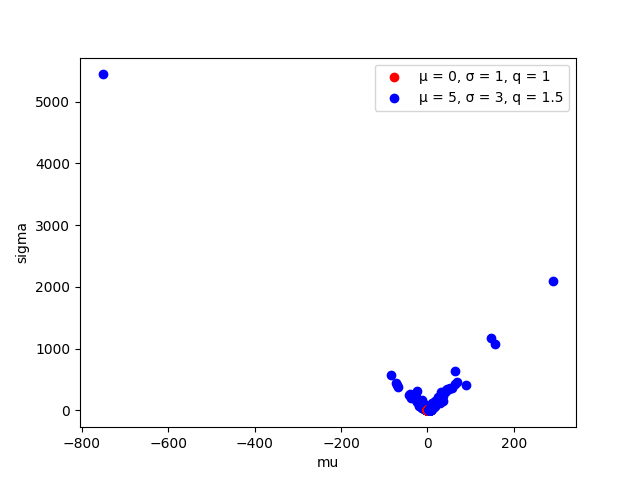

The file beside this chart, header and first rows:
mu, sigma, label
-0.0594, 0.929, 0
0.08548, 1.002, 0
0.103, 0.8333, 0
0.06494, 1.044, 0
0.05479, 1.023, 0
0.1412, 1.07, 0
0.04042, 0.7691, 0
0.05153, 0.9189, 0
0.131, 1.051, 0
-0.1404, 1.033, 0
0.2563, 0.7646, 0
-0.1062, 0.8597, 0
-0.2377, 1.049, 0
0.07931, 0.9441, 0
-0.3103, 0.96, 0
0.04771, 1.009, 0
0.2657, 1.137, 0
-0.1192, 0.8353, 0
0.169, 1.05, 0
0.03042, 1.111, 0
-0.05123, 1.045, 0
0.187, 1.014, 0
0.1123, 0.9578, 0
-0.1254, 1.031, 0
0.3666, 0.9324, 0
0.172, 1.097, 0
-0.1132, 0.8402, 0
-0.09711, 0.945, 0
0.09732, 1.022, 0
-0.1251, 1.11, 0
-0.008008, 0.8891, 0
-0.008002, 0.9029, 0
-0.1123, 1.097, 0
0.1249, 0.933, 0
0.07485, 0.947, 0
-0.02633, 1.04, 0
-0.04588, 0.8104, 0
-0.3859, 1.016, 0
-0.1006, 0.8431, 0
-0.2001, 1.144, 0
0.1201, 0.8836, 0
0.2432, 0.9159, 0
0.1818, 1.047, 0
-0.1749, 1.046, 0
0.009038, 0.847, 0
0.1232, 1, 0
0.04434, 1.01, 0
-0.1171, 0.9766, 0
-0.03126, 1.052, 0
0.05144, 1.005, 0
-0.08912, 0.9497, 0
-0.3041, 1.146, 0
0.1694, 0.8013, 0
0.04542, 1.07, 0
0.2109, 1.034, 0
0.184, 0.8539, 0
-0.03459, 0.9549, 0
-0.2293, 0.8773, 0
-0.1894, 0.9187, 0
0.09589, 0.8449, 0
... 140 more rows
